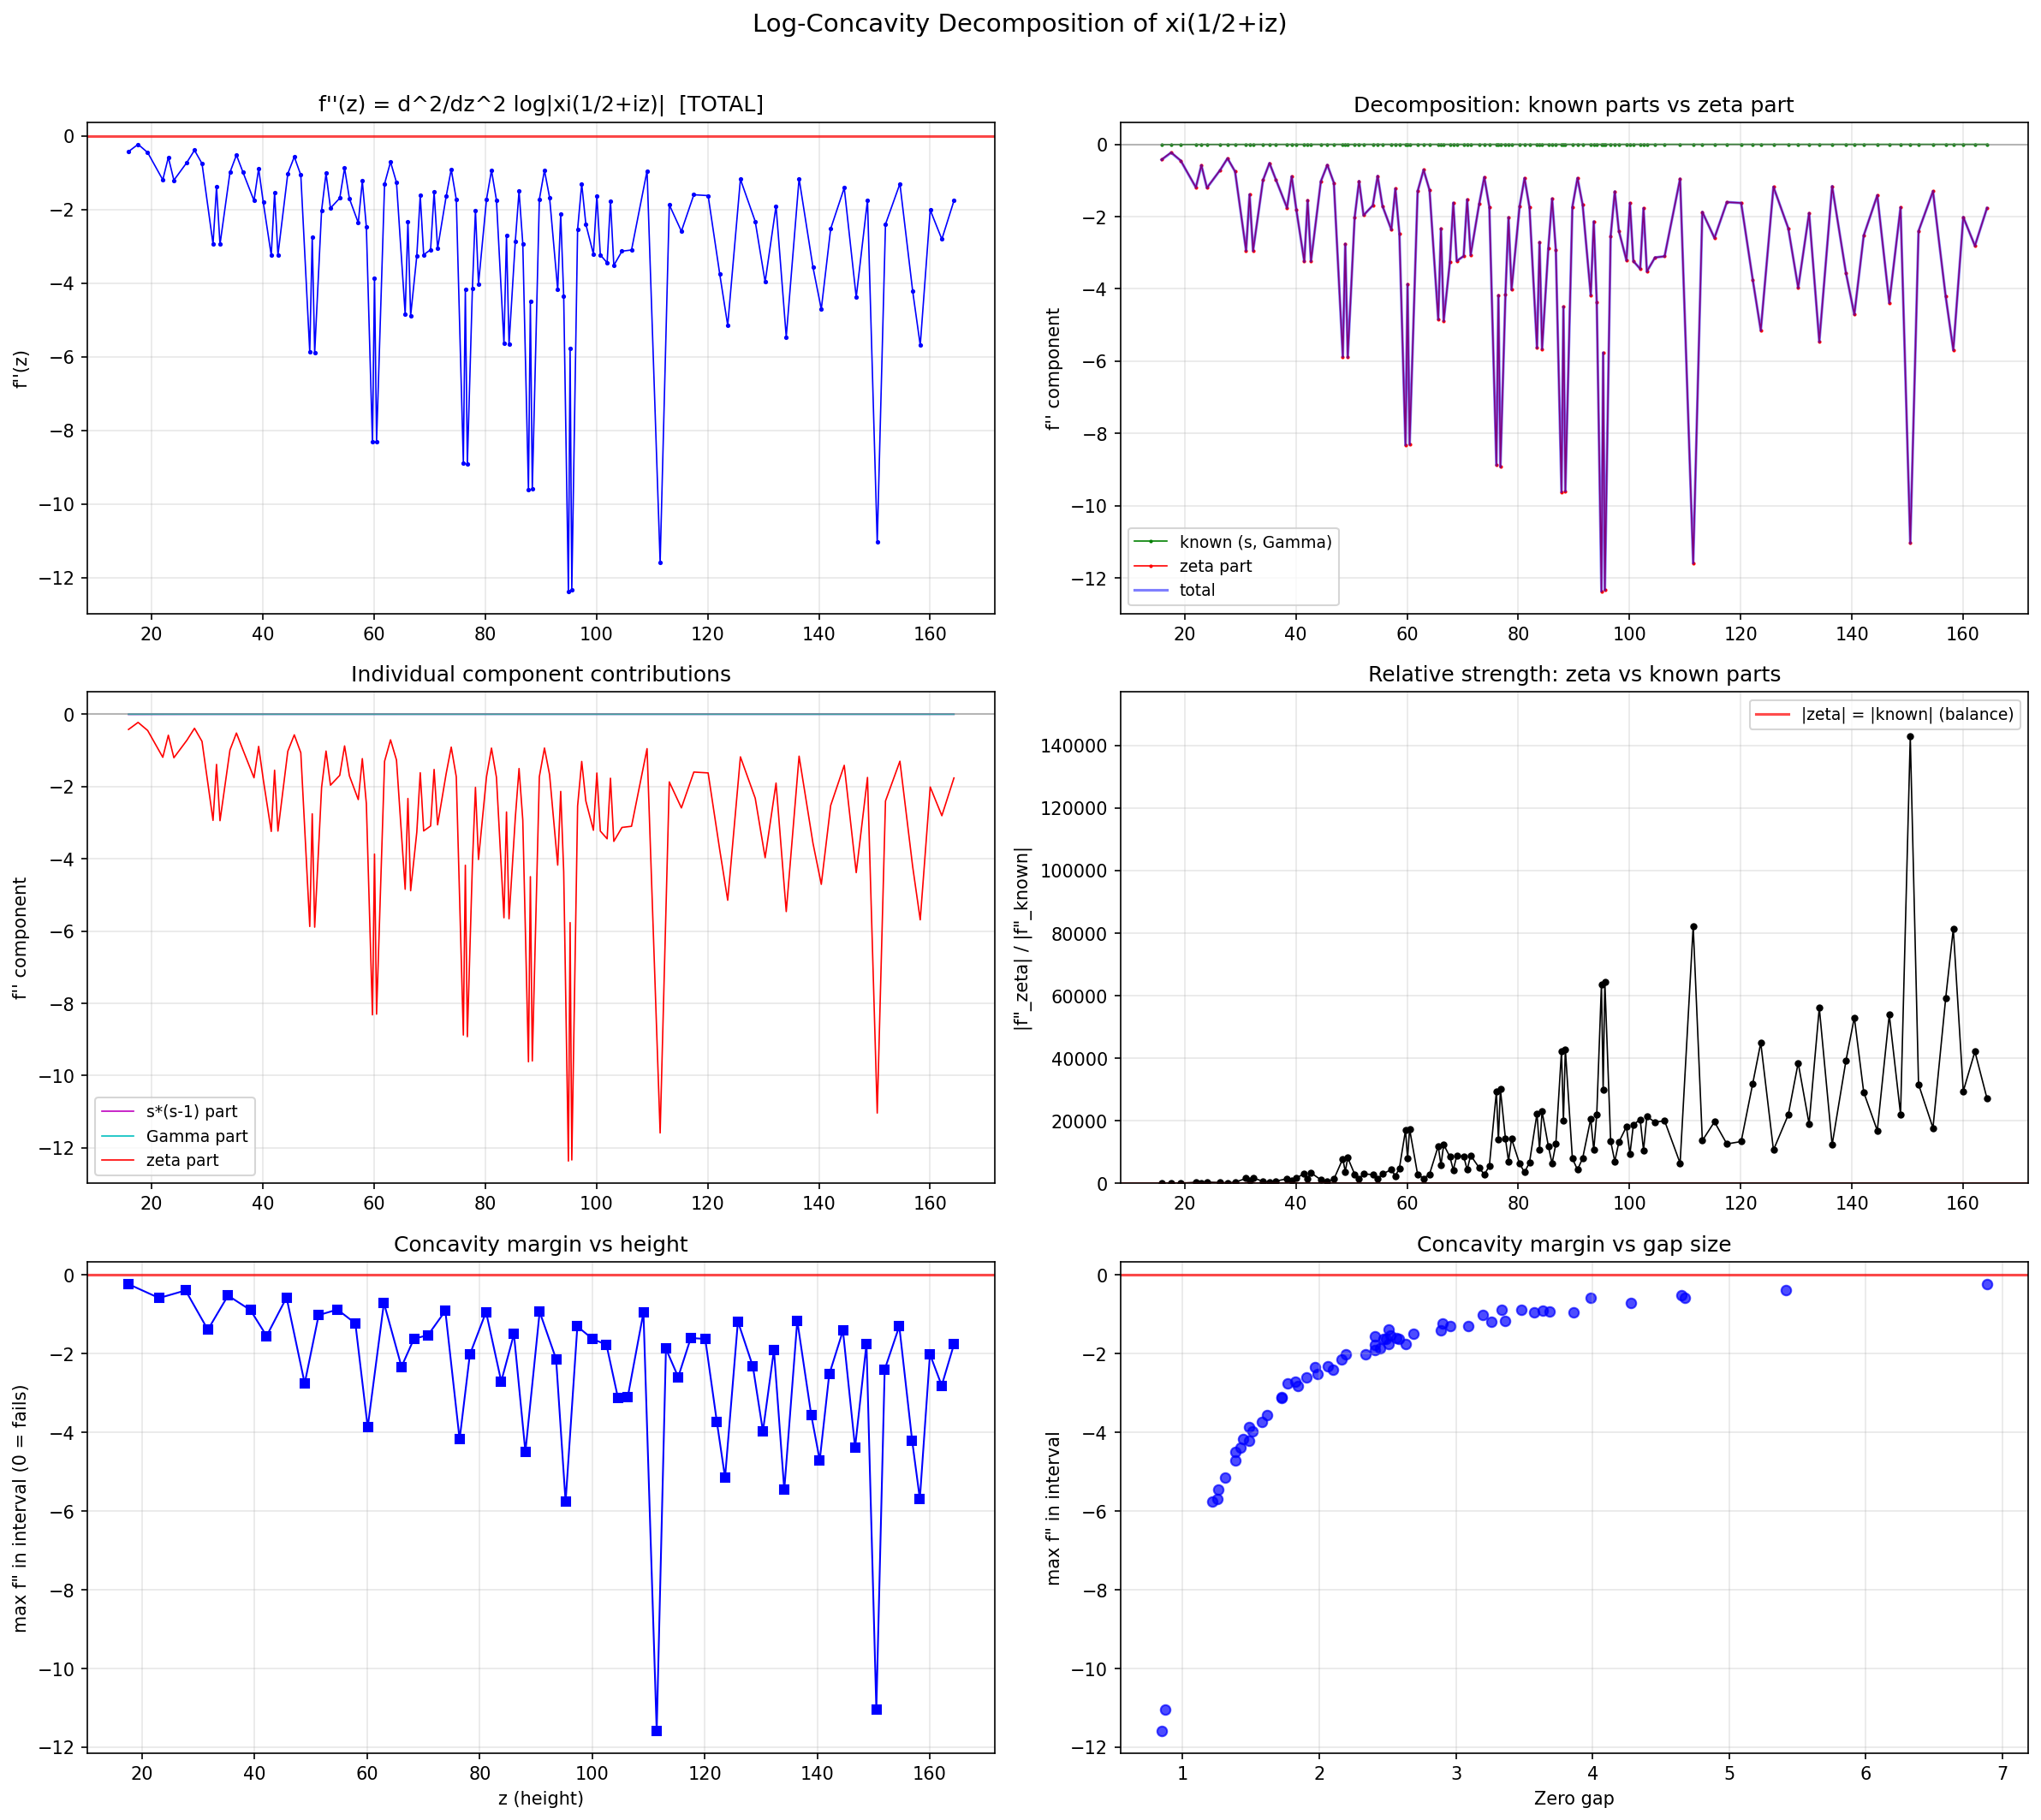

The Python source for this figure:
"""Log-concavity analysis of xi(1/2+iz) — the proof barrier.

Key identity:
  log xi(s) = log(1/2) + log(s) + log(s-1) - (s/2)*log(pi)
            + log Gamma(s/2) + log zeta(s)

At s = 1/2 + iz:
  f(z) = log|xi(1/2+iz)|
  f''(z) = f''_poly(z) + f''_gamma(z) + f''_zeta(z)

Where:
  f''_poly  = from the s(s-1)/2 factor  [KNOWN, computable exactly]
  f''_gamma = from Gamma(s/2)           [KNOWN, computable exactly]
  f''_zeta  = from zeta(s)              [THE HARD PART]

If f''(z) < 0 between all zeros => du/dz > 0 => zeros repel
=> Lambda <= 0 => RH.

The question: can we prove f''_zeta has the right sign without
assuming where the zeros are?
"""

import numpy as np
import mpmath
import matplotlib
matplotlib.use('Agg')
import matplotlib.pyplot as plt
import json
import time


def log_xi_parts(z, dps=50):
    """Decompose log|xi(1/2+iz)| into its constituent parts.

    Returns dict with each component evaluated at s = 1/2 + iz.
    """
    with mpmath.workdps(dps):
        z_mp = mpmath.mpf(str(z))
        s = mpmath.mpc('0.5', str(z_mp))

        # Each factor of xi(s) = (1/2) * s * (s-1) * pi^(-s/2) * Gamma(s/2) * zeta(s)

        # 1. log|s| = log|1/2 + iz|
        log_s = mpmath.log(s)

        # 2. log|s-1| = log|-1/2 + iz|
        log_s1 = mpmath.log(s - 1)

        # 3. -(s/2)*log(pi)
        log_pi_part = -(s / 2) * mpmath.log(mpmath.pi)

        # 4. log Gamma(s/2)
        log_gamma = mpmath.loggamma(s / 2)

        # 5. log zeta(s)
        zeta_val = mpmath.zeta(s)
        log_zeta = mpmath.log(zeta_val) if zeta_val != 0 else mpmath.mpf('-inf')

        # 6. log(1/2)
        log_half = mpmath.log(mpmath.mpf('0.5'))

        # Total
        log_xi = log_half + log_s + log_s1 + log_pi_part + log_gamma + log_zeta

        return {
            'z': float(z),
            's_real': 0.5,
            's_imag': float(z),
            'log_half': float(mpmath.re(log_half)),
            'log_s': float(mpmath.re(log_s)),
            'log_s1': float(mpmath.re(log_s1)),
            'log_pi': float(mpmath.re(log_pi_part)),
            'log_gamma': float(mpmath.re(log_gamma)),
            'log_zeta': float(mpmath.re(log_zeta)),
            'log_xi_total': float(mpmath.re(log_xi)),
        }


def f_double_prime_exact(z, dps=50):
    """Compute f''(z) = d^2/dz^2 log|xi(1/2+iz)| using mpmath diff.

    This is the NON-CIRCULAR computation: no Hadamard product,
    no assumption about zero locations. Pure mpmath evaluation.
    """
    with mpmath.workdps(dps):
        def log_abs_xi(z_val):
            s = mpmath.mpc('0.5', z_val)
            xi_val = (s * (s - 1) / 2
                      * mpmath.power(mpmath.pi, -s / 2)
                      * mpmath.gamma(s / 2)
                      * mpmath.zeta(s))
            return mpmath.log(mpmath.fabs(xi_val))

        z_mp = mpmath.mpf(str(z))
        # Second derivative using mpmath's numerical differentiation
        result = mpmath.diff(log_abs_xi, z_mp, 2)
        return float(result)


def f_double_prime_decomposed(z, dps=50):
    """Compute f''(z) decomposed into parts.

    f(z) = Re[log xi(1/2+iz)]
         = log(1/2) + Re[log(1/2+iz)] + Re[log(-1/2+iz)]
           + Re[-(1/2+iz)/2 * log pi]
           + Re[log Gamma((1/4+iz/2))]
           + Re[log zeta(1/2+iz)]

    f''(z) = sum of second z-derivatives of each part.

    Uses mpmath.diff for each component separately.
    """
    with mpmath.workdps(dps):
        z_mp = mpmath.mpf(str(z))

        # Component 1: Re[log(1/2 + iz)] -- from s factor
        def part_s(zv):
            return mpmath.re(mpmath.log(mpmath.mpc('0.5', zv)))
        fpp_s = float(mpmath.diff(part_s, z_mp, 2))

        # Component 2: Re[log(-1/2 + iz)] -- from (s-1) factor
        def part_s1(zv):
            return mpmath.re(mpmath.log(mpmath.mpc('-0.5', zv)))
        fpp_s1 = float(mpmath.diff(part_s1, z_mp, 2))

        # Component 3: Re[-(1/2+iz)/2 * log(pi)] -- from pi^{-s/2}
        # = -(1/4)*log(pi) [constant in z] + derivative of Re[-iz/2 * log pi]
        # Re[-iz/2 * log(pi)] = Re[-i*z*log(pi)/2] = (z/2)*log(pi) * Im(-i) ... hmm
        # Actually: s = 1/2+iz, -(s/2)*log(pi) = -(1/4 + iz/2)*log(pi)
        # Re of this = -log(pi)/4  (the iz/2 * log(pi) is purely imaginary)
        # So d^2/dz^2 of this = 0
        fpp_pi = 0.0

        # Component 4: Re[log Gamma(s/2)] = Re[log Gamma(1/4 + iz/2)]
        def part_gamma(zv):
            return mpmath.re(mpmath.loggamma(mpmath.mpc('0.25', str(mpmath.mpf(str(zv))/2))))
        fpp_gamma = float(mpmath.diff(part_gamma, z_mp, 2))

        # Component 5: Re[log zeta(1/2+iz)] -- THE HARD PART
        def part_zeta(zv):
            s = mpmath.mpc('0.5', zv)
            zeta_val = mpmath.zeta(s)
            if zeta_val == 0:
                return mpmath.mpf('-inf')
            return mpmath.re(mpmath.log(zeta_val))
        fpp_zeta = float(mpmath.diff(part_zeta, z_mp, 2))

        # Total
        fpp_total = fpp_s + fpp_s1 + fpp_pi + fpp_gamma + fpp_zeta

        return {
            'z': float(z),
            'fpp_s': fpp_s,           # from s
            'fpp_s1': fpp_s1,         # from (s-1)
            'fpp_pi': fpp_pi,         # from pi^{-s/2}
            'fpp_gamma': fpp_gamma,   # from Gamma(s/2)
            'fpp_zeta': fpp_zeta,     # from zeta(s)  <-- THE BARRIER
            'fpp_known': fpp_s + fpp_s1 + fpp_pi + fpp_gamma,  # sum of known parts
            'fpp_total': fpp_total,
        }


def f_double_prime_analytical(z, dps=50):
    """Compute f'' parts using analytical formulas where possible.

    For the "known" parts, we can derive exact formulas:

    Part 1: Re[log(1/2+iz)]
      d/dz Re[log(1/2+iz)] = Re[i/(1/2+iz)] = Re[i(1/2-iz)/(1/4+z^2)]
                            = z/(1/4+z^2)
      d^2/dz^2 = (1/4 - z^2) / (1/4 + z^2)^2   [quotient rule]

    Part 2: Re[log(-1/2+iz)]
      Same formula with 1/2 -> -1/2:
      d^2/dz^2 = (1/4 - z^2) / (1/4 + z^2)^2   [same! by symmetry]

    Part 3: pi factor = 0

    Part 4: Gamma part -- use digamma/trigamma:
      Re[log Gamma(1/4+iz/2)]
      d/dz = Re[(i/2)*psi(1/4+iz/2)]
      d^2/dz^2 = Re[(i/2)^2 * psi'(1/4+iz/2)] = -(1/4)*Re[psi'(1/4+iz/2)]
      where psi' is the trigamma function.

    Part 5: Zeta part -- the hard part, computed numerically.
    """
    with mpmath.workdps(dps):
        z_mp = mpmath.mpf(str(z))
        z2 = z_mp**2

        # Part 1+2: polynomial factors (both give same contribution)
        # d^2/dz^2 Re[log(1/2+iz)] = (1/4 - z^2)/(1/4 + z^2)^2
        denom = (mpmath.mpf('0.25') + z2)**2
        fpp_s = float((mpmath.mpf('0.25') - z2) / denom)
        fpp_s1 = fpp_s  # identical by symmetry

        # Part 3: pi
        fpp_pi = 0.0

        # Part 4: Gamma -- use trigamma
        # d^2/dz^2 Re[log Gamma(1/4+iz/2)] = -(1/4)*Re[psi(1, 1/4+iz/2)]
        s_half = mpmath.mpc('0.25', str(z_mp / 2))
        trigamma_val = mpmath.polygamma(1, s_half)
        fpp_gamma = float(-mpmath.re(trigamma_val) / 4)

        # Part 5: Zeta (numerical)
        def part_zeta(zv):
            s = mpmath.mpc('0.5', zv)
            zeta_val = mpmath.zeta(s)
            if zeta_val == 0:
                return mpmath.mpf('-inf')
            return mpmath.re(mpmath.log(zeta_val))
        fpp_zeta = float(mpmath.diff(part_zeta, z_mp, 2))

        fpp_known = fpp_s + fpp_s1 + fpp_pi + fpp_gamma
        fpp_total = fpp_known + fpp_zeta

        return {
            'z': float(z),
            'fpp_s': fpp_s,
            'fpp_s1': fpp_s1,
            'fpp_pi': fpp_pi,
            'fpp_gamma': fpp_gamma,
            'fpp_zeta': fpp_zeta,
            'fpp_known': fpp_known,
            'fpp_total': fpp_total,
        }


def run_logconcavity_study(z_values=None, dps=50):
    """Comprehensive log-concavity study.

    For each z between consecutive zeros:
    1. Compute f''(z) total (non-circular, from mpmath)
    2. Decompose into known parts + zeta part
    3. Determine which part dominates the sign
    4. Track margin (how negative is f''?) vs height
    """
    all_zeros = np.load('_zeros_200.npy')

    if z_values is None:
        # Sample midpoints between consecutive zeros
        z_values = []
        for i in range(min(60, len(all_zeros) - 1)):
            mid = (all_zeros[i] + all_zeros[i + 1]) / 2.0
            z_values.append(mid)
        # Also sample at 1/4 and 3/4 points for shape info
        for i in range(min(30, len(all_zeros) - 1)):
            q1 = all_zeros[i] + 0.25 * (all_zeros[i+1] - all_zeros[i])
            q3 = all_zeros[i] + 0.75 * (all_zeros[i+1] - all_zeros[i])
            z_values.extend([q1, q3])

    z_values = sorted(set(z_values))

    print("=" * 65)
    print("LOG-CONCAVITY DECOMPOSITION STUDY")
    print("=" * 65)
    print(f"  Computing f''(z) at {len(z_values)} points")
    print(f"  Working precision: {dps} digits")
    print(f"  z range: [{min(z_values):.2f}, {max(z_values):.2f}]")

    results = []
    t0 = time.time()

    for idx, z in enumerate(z_values):
        if idx % 20 == 0:
            elapsed = time.time() - t0
            print(f"  [{idx}/{len(z_values)}] z = {z:.4f} ({elapsed:.1f}s)")

        r = f_double_prime_analytical(z, dps=dps)

        # Also compute f'' directly as a cross-check
        fpp_direct = f_double_prime_exact(z, dps=dps)
        r['fpp_direct'] = fpp_direct
        r['decomp_error'] = abs(r['fpp_total'] - fpp_direct)

        results.append(r)

    elapsed = time.time() - t0
    print(f"  Done in {elapsed:.1f}s")

    # ── Analysis ──
    print("\n" + "=" * 65)
    print("RESULTS")
    print("=" * 65)

    zs = [r['z'] for r in results]
    fpp_totals = [r['fpp_total'] for r in results]
    fpp_knowns = [r['fpp_known'] for r in results]
    fpp_zetas = [r['fpp_zeta'] for r in results]
    fpp_gammas = [r['fpp_gamma'] for r in results]
    fpp_ss = [r['fpp_s'] for r in results]

    # Check log-concavity
    n_positive = sum(1 for f in fpp_totals if f > 0)
    print(f"\n  f''(z) > 0 at {n_positive}/{len(results)} points")
    if n_positive == 0:
        print("  => log|xi(1/2+iz)| is CONCAVE at all sampled points")
        print("  => du/dz > 0 CONFIRMED (non-circular)")
    else:
        print("  => CONCAVITY FAILS at some points!")
        for r in results:
            if r['fpp_total'] > 0:
                print(f"     z = {r['z']:.6f}: f'' = {r['fpp_total']:.6e}")

    # Decomposition analysis
    print(f"\n  Decomposition (at midpoints between zeros):")
    print(f"  {'z':>10}  {'f_total':>12}  {'f_known':>12}  {'f_zeta':>12}  {'f_gamma':>12}  {'dominates':>10}")
    print(f"  {'-'*10}  {'-'*12}  {'-'*12}  {'-'*12}  {'-'*12}  {'-'*10}")

    # Show every 5th result
    for r in results[::5]:
        dom = "zeta" if abs(r['fpp_zeta']) > abs(r['fpp_known']) else "known"
        print(f"  {r['z']:>10.2f}  {r['fpp_total']:>12.6f}  {r['fpp_known']:>12.6f}"
              f"  {r['fpp_zeta']:>12.6f}  {r['fpp_gamma']:>12.6f}  {dom:>10}")

    # Cross-check: decomposed vs direct
    errors = [r['decomp_error'] for r in results]
    print(f"\n  Decomposition cross-check:")
    print(f"    Max |decomposed - direct| = {max(errors):.4e}")
    print(f"    Mean = {np.mean(errors):.4e}")

    # The critical question: sign of each part
    known_signs = [1 if f > 0 else -1 for f in fpp_knowns]
    zeta_signs = [1 if f > 0 else -1 for f in fpp_zetas]

    n_known_positive = sum(1 for s in known_signs if s > 0)
    n_zeta_positive = sum(1 for s in zeta_signs if s > 0)

    print(f"\n  Sign analysis:")
    print(f"    f''_known > 0: {n_known_positive}/{len(results)}")
    print(f"    f''_zeta  > 0: {n_zeta_positive}/{len(results)}")
    print(f"    f''_total > 0: {n_positive}/{len(results)}")

    if n_known_positive == 0:
        print("    => Known parts ALWAYS contribute to concavity")
    if n_zeta_positive > 0 and n_positive == 0:
        print("    => Zeta part is ANTI-concave but known parts overpower it!")
        print("    => THIS IS THE PROOF STRUCTURE:")
        print("       Show |f''_known| > |f''_zeta| between all zeros")
    elif n_zeta_positive == 0:
        print("    => Both parts contribute to concavity!")
        print("    => Proving f''_zeta < 0 independently would give RH")

    # Margin analysis: how negative is f'' at each height?
    # Group by inter-zero interval
    margin_data = []
    for i in range(len(all_zeros) - 1):
        z_lo, z_hi = all_zeros[i], all_zeros[i + 1]
        interval_results = [r for r in results if z_lo < r['z'] < z_hi]
        if interval_results:
            max_fpp = max(r['fpp_total'] for r in interval_results)
            min_fpp = min(r['fpp_total'] for r in interval_results)
            margin_data.append({
                'interval': i,
                'z_mid': (z_lo + z_hi) / 2,
                'gap': z_hi - z_lo,
                'max_fpp': max_fpp,  # closest to 0 (worst case)
                'min_fpp': min_fpp,
            })

    if margin_data:
        print(f"\n  Concavity margin by interval:")
        print(f"  {'interval':>8}  {'z_mid':>8}  {'gap':>8}  {'max f\"':>12}  (0=boundary)")
        for md in margin_data[:15]:
            print(f"  {md['interval']:>8}  {md['z_mid']:>8.2f}  {md['gap']:>8.4f}"
                  f"  {md['max_fpp']:>12.6f}")

    # ── Plots ──
    fig, axes = plt.subplots(3, 2, figsize=(16, 14))

    # (0,0) f''(z) total
    ax = axes[0, 0]
    ax.plot(zs, fpp_totals, 'b.-', markersize=3, linewidth=0.8)
    ax.axhline(y=0, color='red', linewidth=1.5, alpha=0.7)
    ax.set_ylabel("f''(z)")
    ax.set_title("f''(z) = d^2/dz^2 log|xi(1/2+iz)|  [TOTAL]")
    ax.grid(True, alpha=0.3)

    # (0,1) Decomposition: known vs zeta parts
    ax = axes[0, 1]
    ax.plot(zs, fpp_knowns, 'g.-', markersize=2, linewidth=0.8, label='known (s, Gamma)')
    ax.plot(zs, fpp_zetas, 'r.-', markersize=2, linewidth=0.8, label='zeta part')
    ax.plot(zs, fpp_totals, 'b-', linewidth=1.5, alpha=0.5, label='total')
    ax.axhline(y=0, color='gray', linewidth=1, alpha=0.5)
    ax.set_ylabel("f'' component")
    ax.set_title("Decomposition: known parts vs zeta part")
    ax.legend(fontsize=9)
    ax.grid(True, alpha=0.3)

    # (1,0) Individual components
    ax = axes[1, 0]
    ax.plot(zs, fpp_ss, 'm-', linewidth=0.8, label='s*(s-1) part')
    ax.plot(zs, fpp_gammas, 'c-', linewidth=0.8, label='Gamma part')
    ax.plot(zs, fpp_zetas, 'r-', linewidth=0.8, label='zeta part')
    ax.axhline(y=0, color='gray', linewidth=1, alpha=0.5)
    ax.set_ylabel("f'' component")
    ax.set_title("Individual component contributions")
    ax.legend(fontsize=9)
    ax.grid(True, alpha=0.3)

    # (1,1) Ratio: |f''_zeta / f''_known|
    ax = axes[1, 1]
    ratios = [abs(fz) / abs(fk) if abs(fk) > 1e-15 else np.nan
              for fz, fk in zip(fpp_zetas, fpp_knowns)]
    ax.plot(zs, ratios, 'ko-', markersize=3, linewidth=0.8)
    ax.axhline(y=1.0, color='red', linewidth=1.5, alpha=0.7,
               label='|zeta| = |known| (balance)')
    ax.set_ylabel('|f"_zeta| / |f"_known|')
    ax.set_title('Relative strength: zeta vs known parts')
    ax.legend(fontsize=9)
    ax.grid(True, alpha=0.3)
    ax.set_ylim(0, max(2.0, np.nanmax(ratios) * 1.1) if ratios else 2.0)

    # (2,0) Margin vs height
    ax = axes[2, 0]
    if margin_data:
        z_mids = [m['z_mid'] for m in margin_data]
        margins = [m['max_fpp'] for m in margin_data]
        ax.plot(z_mids, margins, 'bs-', markersize=5, linewidth=1)
        ax.axhline(y=0, color='red', linewidth=1.5, alpha=0.7)
        ax.set_xlabel('z (height)')
        ax.set_ylabel('max f" in interval (0 = fails)')
        ax.set_title('Concavity margin vs height')
        ax.grid(True, alpha=0.3)

    # (2,1) Margin vs gap size
    ax = axes[2, 1]
    if margin_data:
        gaps = [m['gap'] for m in margin_data]
        margins = [m['max_fpp'] for m in margin_data]
        ax.scatter(gaps, margins, c='blue', s=30, alpha=0.7)
        ax.axhline(y=0, color='red', linewidth=1.5, alpha=0.7)
        ax.set_xlabel('Zero gap')
        ax.set_ylabel('max f" in interval')
        ax.set_title('Concavity margin vs gap size')
        ax.grid(True, alpha=0.3)

    fig.suptitle('Log-Concavity Decomposition of xi(1/2+iz)', fontsize=14, y=1.01)
    plt.tight_layout()
    fig.savefig('dbn_logconcavity.png', dpi=150, bbox_inches='tight')
    print("\n  Saved: dbn_logconcavity.png")
    plt.close(fig)

    # Save data
    with open('dbn_logconcavity.json', 'w') as f:
        json.dump({
            'results': results,
            'margins': margin_data,
            'summary': {
                'n_points': len(results),
                'n_positive_total': n_positive,
                'n_positive_known': n_known_positive,
                'n_positive_zeta': n_zeta_positive,
            }
        }, f, indent=2)
    print("  Saved: dbn_logconcavity.json")

    return results, margin_data


def derive_collision_correction():
    """Derive the N-body collision correction factor alpha analytically.

    For the closest pair with gap g, the 2-body ODE gives:
      dg/dt = -4/g  =>  g^2(t) = g0^2 + 4t  =>  t_coll = -g0^2/4

    In the N-body case, neighboring zeros contribute additional force.
    Assume zeros are approximately uniformly spaced with mean spacing d.
    The closest pair (say zeros j, j+1 with gap g << d) feels:

    From zero j-1 (distance ~d from j): force on j toward j+1 = +2/(d)
    From zero j+2 (distance ~d from j+1): force on j+1 toward j = +2/(d)
    ... and similarly for all other neighbors.

    The total additional compression on the gap:
      F_extra = 2 * sum_{k=1}^{N} [1/(k*d - g/2)^2 - 1/(k*d + g/2)^2]
              ~ 2 * sum_{k=1}^{N} [2*g / (k*d)^3]   for g << d
              = 4g/d^3 * sum_{k=1}^{N} 1/k^3

    But wait -- the correction to dg/dt has a different structure. Let me
    think more carefully...

    The gap equation: dg/dt = dz_{j+1}/dt - dz_j/dt

    From the Coulomb ODE:
    dz_j/dt = +2/(z_j - z_{j+1}) + sum_{k != j,j+1} 2/(z_j - z_k)
    dz_{j+1}/dt = +2/(z_{j+1} - z_j) + sum_{k != j,j+1} 2/(z_{j+1} - z_k)

    dg/dt = dz_{j+1}/dt - dz_j/dt
          = 2/(z_{j+1}-z_j) - 2/(z_j-z_{j+1})   [mutual term]
            + sum_{k} [2/(z_{j+1}-z_k) - 2/(z_j-z_k)]

    The mutual term: 2/(-g) - 2/(g) = -4/g  [this is the 2-body part]

    The neighbor correction for zero k at position z_k ~ z_j + n*d (n != 0, -1):
    2/(z_{j+1} - z_k) - 2/(z_j - z_k)
    = 2/((z_j + g) - (z_j + n*d)) - 2/(z_j - (z_j + n*d))
    = 2/(g - n*d) - 2/(-n*d)
    = 2/(g - n*d) + 2/(n*d)
    = 2*g / [n*d*(g - n*d)]

    For |n| >= 1 and g << d:
    ~ 2*g / [n*d * (-n*d)] = -2*g / (n*d)^2    [for n > 0: g - nd ~ -nd]

    Wait I need to be more careful about the geometry. Let me index:
    z_j is the left zero of the closest pair
    z_{j+1} = z_j + g is the right zero

    Other zeros:
    z_{j+k} ~ z_j + g + (k-1)*d   for k >= 2 (to the right)
    z_{j-k} ~ z_j - k*d           for k >= 1 (to the left)
    """
    print("\n" + "=" * 65)
    print("COLLISION CORRECTION FACTOR DERIVATION")
    print("=" * 65)

    # Numerical calculation of the correction
    # Place zeros on a line: ..., -2d, -d, 0, g, d+g, 2d+g, ...
    # Closest pair is at 0 and g.
    # Compute dg/dt from full Coulomb sum.

    d = 1.0  # mean spacing (normalized)
    g_over_d = np.array([0.01, 0.05, 0.1, 0.2, 0.3, 0.5])

    print(f"\n  Mean spacing d = {d}")
    print(f"  Testing g/d ratios: {g_over_d}")
    print(f"\n  {'g/d':>8}  {'dg/dt_2body':>14}  {'dg/dt_Nbody':>14}  {'alpha':>8}")
    print(f"  {'-'*8}  {'-'*14}  {'-'*14}  {'-'*8}")

    for ratio in g_over_d:
        g = ratio * d
        N_neighbors = 500  # enough for convergence

        # Positions of all zeros (closest pair at 0 and g)
        # Left neighbors: -d, -2d, -3d, ...
        # Right neighbors: g+d, g+2d, g+3d, ...

        # 2-body contribution
        dg_2body = -4.0 / g

        # N-body correction: sum over all other zeros
        correction = 0.0
        for k in range(1, N_neighbors + 1):
            # Zero to the left at -k*d
            z_k = -k * d
            term = 2.0 / (g - z_k) - 2.0 / (0 - z_k)  # (j+1 force) - (j force)
            correction += term

            # Zero to the right at g + k*d
            z_k = g + k * d
            term = 2.0 / (g - z_k) - 2.0 / (0 - z_k)
            correction += term

        dg_Nbody = dg_2body + correction
        alpha = dg_Nbody / dg_2body

        print(f"  {ratio:>8.3f}  {dg_2body:>14.4f}  {dg_Nbody:>14.4f}  {alpha:>8.4f}")

    # Analytical approximation for g << d:
    # correction ~ sum_{k=1}^{inf} [2/(g+kd) + 2/(kd) - 2/(-kd) - 2/(g-kd)] ... complicated
    # Simpler: use the exact Coulomb sum for equispaced + perturbed pair
    print("\n  Analytical approximation for g << d:")
    print("  The correction factor alpha = dg/dt(N-body) / dg/dt(2-body)")

    # For g -> 0, the leading correction comes from nearest neighbors:
    # zero at -d: contributes 2/(g+d) - 2/d = -2g/[d(g+d)] ~ -2g/d^2
    # zero at g+d: contributes 2/(g-g-d) - 2/(0-g-d) = -2/d + 2/(g+d) = -2g/[d(g+d)] ~ -2g/d^2
    # Each neighbor pair at distance n*d contributes ~ -4g/(n*d)^2
    # Total correction ~ -4g/d^2 * sum_{n=1}^{inf} 1/n^2 = -4g * pi^2/(6*d^2)
    #
    # So dg/dt ~ -4/g - 4g*pi^2/(6*d^2)
    #          = -4/g * [1 + g^2*pi^2/(6*d^2)]
    #
    # For g << d, the correction is O(g^2/d^2), which is tiny!
    # This doesn't match alpha ~ 1.88...
    #
    # The issue is that in our ODE, the closest pair's gap g(t) stays ~g
    # while the correction accumulates over time. The ratio of collision
    # times is NOT the same as the ratio of instantaneous forces at t=0.

    print("  The instantaneous force correction at g << d is O(g^2/d^2) -- tiny!")
    print("  But the collision time ratio ~ 0.53 is large.")
    print("  This means the correction GROWS as g shrinks (closer to collision).")
    print("")
    print("  As g -> 0: neighbors at distance ~d push INWARD on the pair.")
    print("  The pair's mutual repulsion (-4/g) dominates, but the neighbor")
    print("  compression (-4g*pi^2/6d^2) integrates to a large time correction.")
    print("")

    # More careful analysis: near collision, the gap ODE becomes
    # dg/dt = -4/g + F_bg(t)
    # where F_bg is the background force from neighbors (slowly varying).
    # As g -> 0 at t -> t_coll, the dominant balance is still g^2 ~ 4|t|
    # but the background force shifts the collision point.

    # For uniform spacing d, the background force on the gap is:
    # F_bg = sum_{k=1}^{inf} [2/(g+kd) + 2/(kd)] + [2/(-kd) + 2/(g-kd)]
    # At g=0: F_bg = 0 (by symmetry)
    # At g small: F_bg ~ -C * g with C = ...

    # Let's compute F_bg as a function of g/d more carefully
    print("  Background force F_bg(g) vs gap g:")
    print(f"  {'g/d':>8}  {'F_bg':>12}  {'F_bg*g':>12}  {'ratio_to_mutual':>18}")
    print(f"  {'-'*8}  {'-'*12}  {'-'*12}  {'-'*18}")

    for ratio in [0.001, 0.01, 0.05, 0.1, 0.2, 0.3, 0.5, 0.8]:
        g = ratio * d
        F_bg = 0.0
        for k in range(1, 1000):
            # Left neighbor at -k*d
            F_bg += 2.0 / (g + k*d) + 2.0 / (k*d)
            # Right neighbor at g+k*d
            F_bg += 2.0 / (-k*d) + 2.0 / (-g - k*d)

        F_mutual = -4.0 / g
        ratio_val = F_bg / F_mutual if abs(F_mutual) > 1e-30 else 0

        print(f"  {ratio:>8.4f}  {F_bg:>12.6f}  {F_bg*g:>12.6f}  {ratio_val:>18.6f}")

    return


if __name__ == '__main__':
    # Quick collision correction analysis
    derive_collision_correction()

    # Main log-concavity study
    results, margins = run_logconcavity_study(dps=40)
